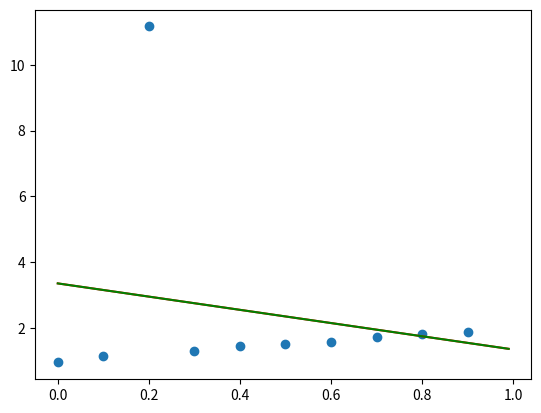

Source code (Python):
import numpy as np

import matplotlib.pyplot as plt

def gauss_newton(y, H):
    x = np.linalg.solve(H.T@H,H.T@y)
    return x

def huber(r,l,debug=False):
    m = np.shape(r)[0]
    cost = 0
    for i in range(m):
        if np.abs(r[i]) <= l:
            cost += 0.5*r[i]**2
            if debug:
                print("res ",i, " quad")
        else:
            cost += l*(np.abs(r[i])-0.5*l)
            if debug:
                print("res ",i, " lin")
    return cost

def lev_marq(H,y,x0,l,trust):
    hessian = H.T@H + trust*np.diag(H.T@H)
    x = np.linalg.solve(hessian,H.T@y)
    if (huber(y-H@x,l)<huber(y-H@x0,l)) :#we apply the update
        x0 = x
        trust /= 10
    else : #no update, lower trust
        trust *= 10
    return (x0,trust)

m = 10
n = 2
X = np.array([[1.],[1.]])
R = 1e-3*np.eye(m)
xi = np.reshape(np.arange(0,1,1/m,dtype=float),(m,1))
H = np.concatenate((xi,np.ones((m,1))),axis=1)
y = H@X + np.linalg.cholesky(R)@np.random.randn(m,1)
y[2,0] += 10
x_hat_gn = gauss_newton(y,H)
x_hat_lm = 1e6*np.random.randn(2,1)
trust = 1e-1
l_huber = 0.1
while True:
    (x_hat_lm_new,trust_new) = lev_marq(H,y,x_hat_lm,l_huber,trust)
    if (np.linalg.norm(x_hat_lm_new-x_hat_lm)<=1e-8):
        print(x_hat_lm)
        print(x_hat_lm_new)
        break
    else:
        print(x_hat_lm)
        print(x_hat_lm_new)
        x_hat_lm = x_hat_lm_new
        trust = np.copy(trust_new)
        
huber(y-H@x_hat_lm,l_huber,debug=True)

x_plot = np.arange(0, 1, 0.01)
y_plot_lm = x_hat_lm[0,0]*x_plot+x_hat_lm[1,0]
y_plot_gn = x_hat_gn[0,0]*x_plot+x_hat_gn[1,0]
fig, ax = plt.subplots()
ax.plot(x_plot, y_plot_lm,'r')
ax.plot(x_plot, y_plot_gn,'g')
plt.scatter(xi,y)
print(x_hat_lm)
print(x_hat_gn)



